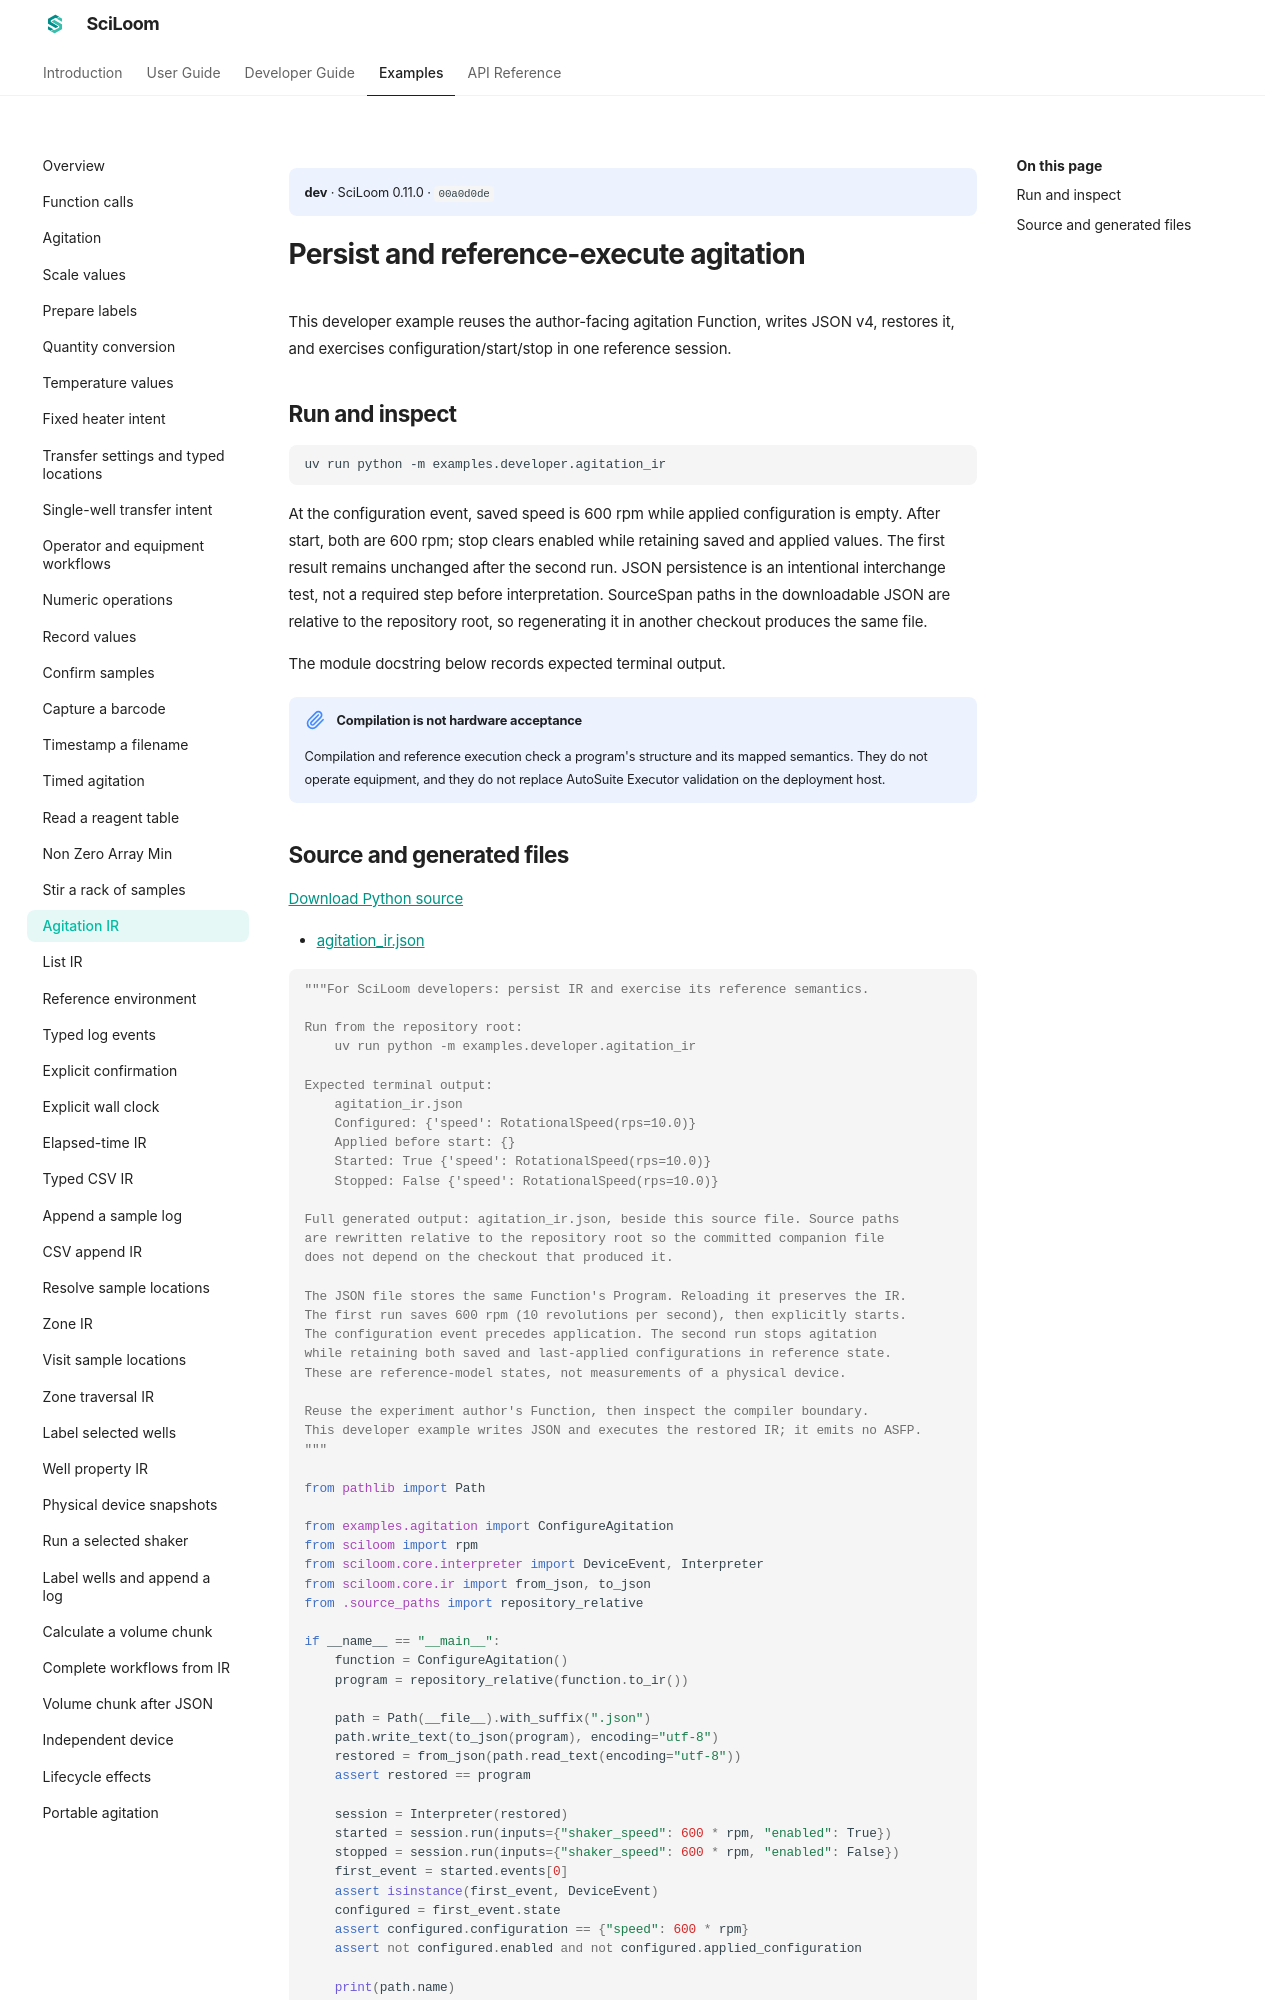

repository: TsumiNa/sciloom · page: dev/examples/agitation-ir/index.html · generator: mkdocs

# Persist and reference-execute agitation

This developer example reuses the author-facing agitation Function, writes JSON v4, restores it, and exercises configuration/start/stop in one reference session.

## Run and inspect

```bash
uv run python -m examples.developer.agitation_ir
```

At the configuration event, saved speed is 600 rpm while applied configuration is empty. After start, both are 600 rpm; stop clears enabled while retaining saved and applied values. The first result remains unchanged after the second run. JSON persistence is an intentional interchange test, not a required step before interpretation. SourceSpan paths describe the checkout that generated the downloadable JSON.

The module docstring below records expected terminal output. Compilation and
reference execution do not operate hardware or replace AutoSuite Executor checks.
